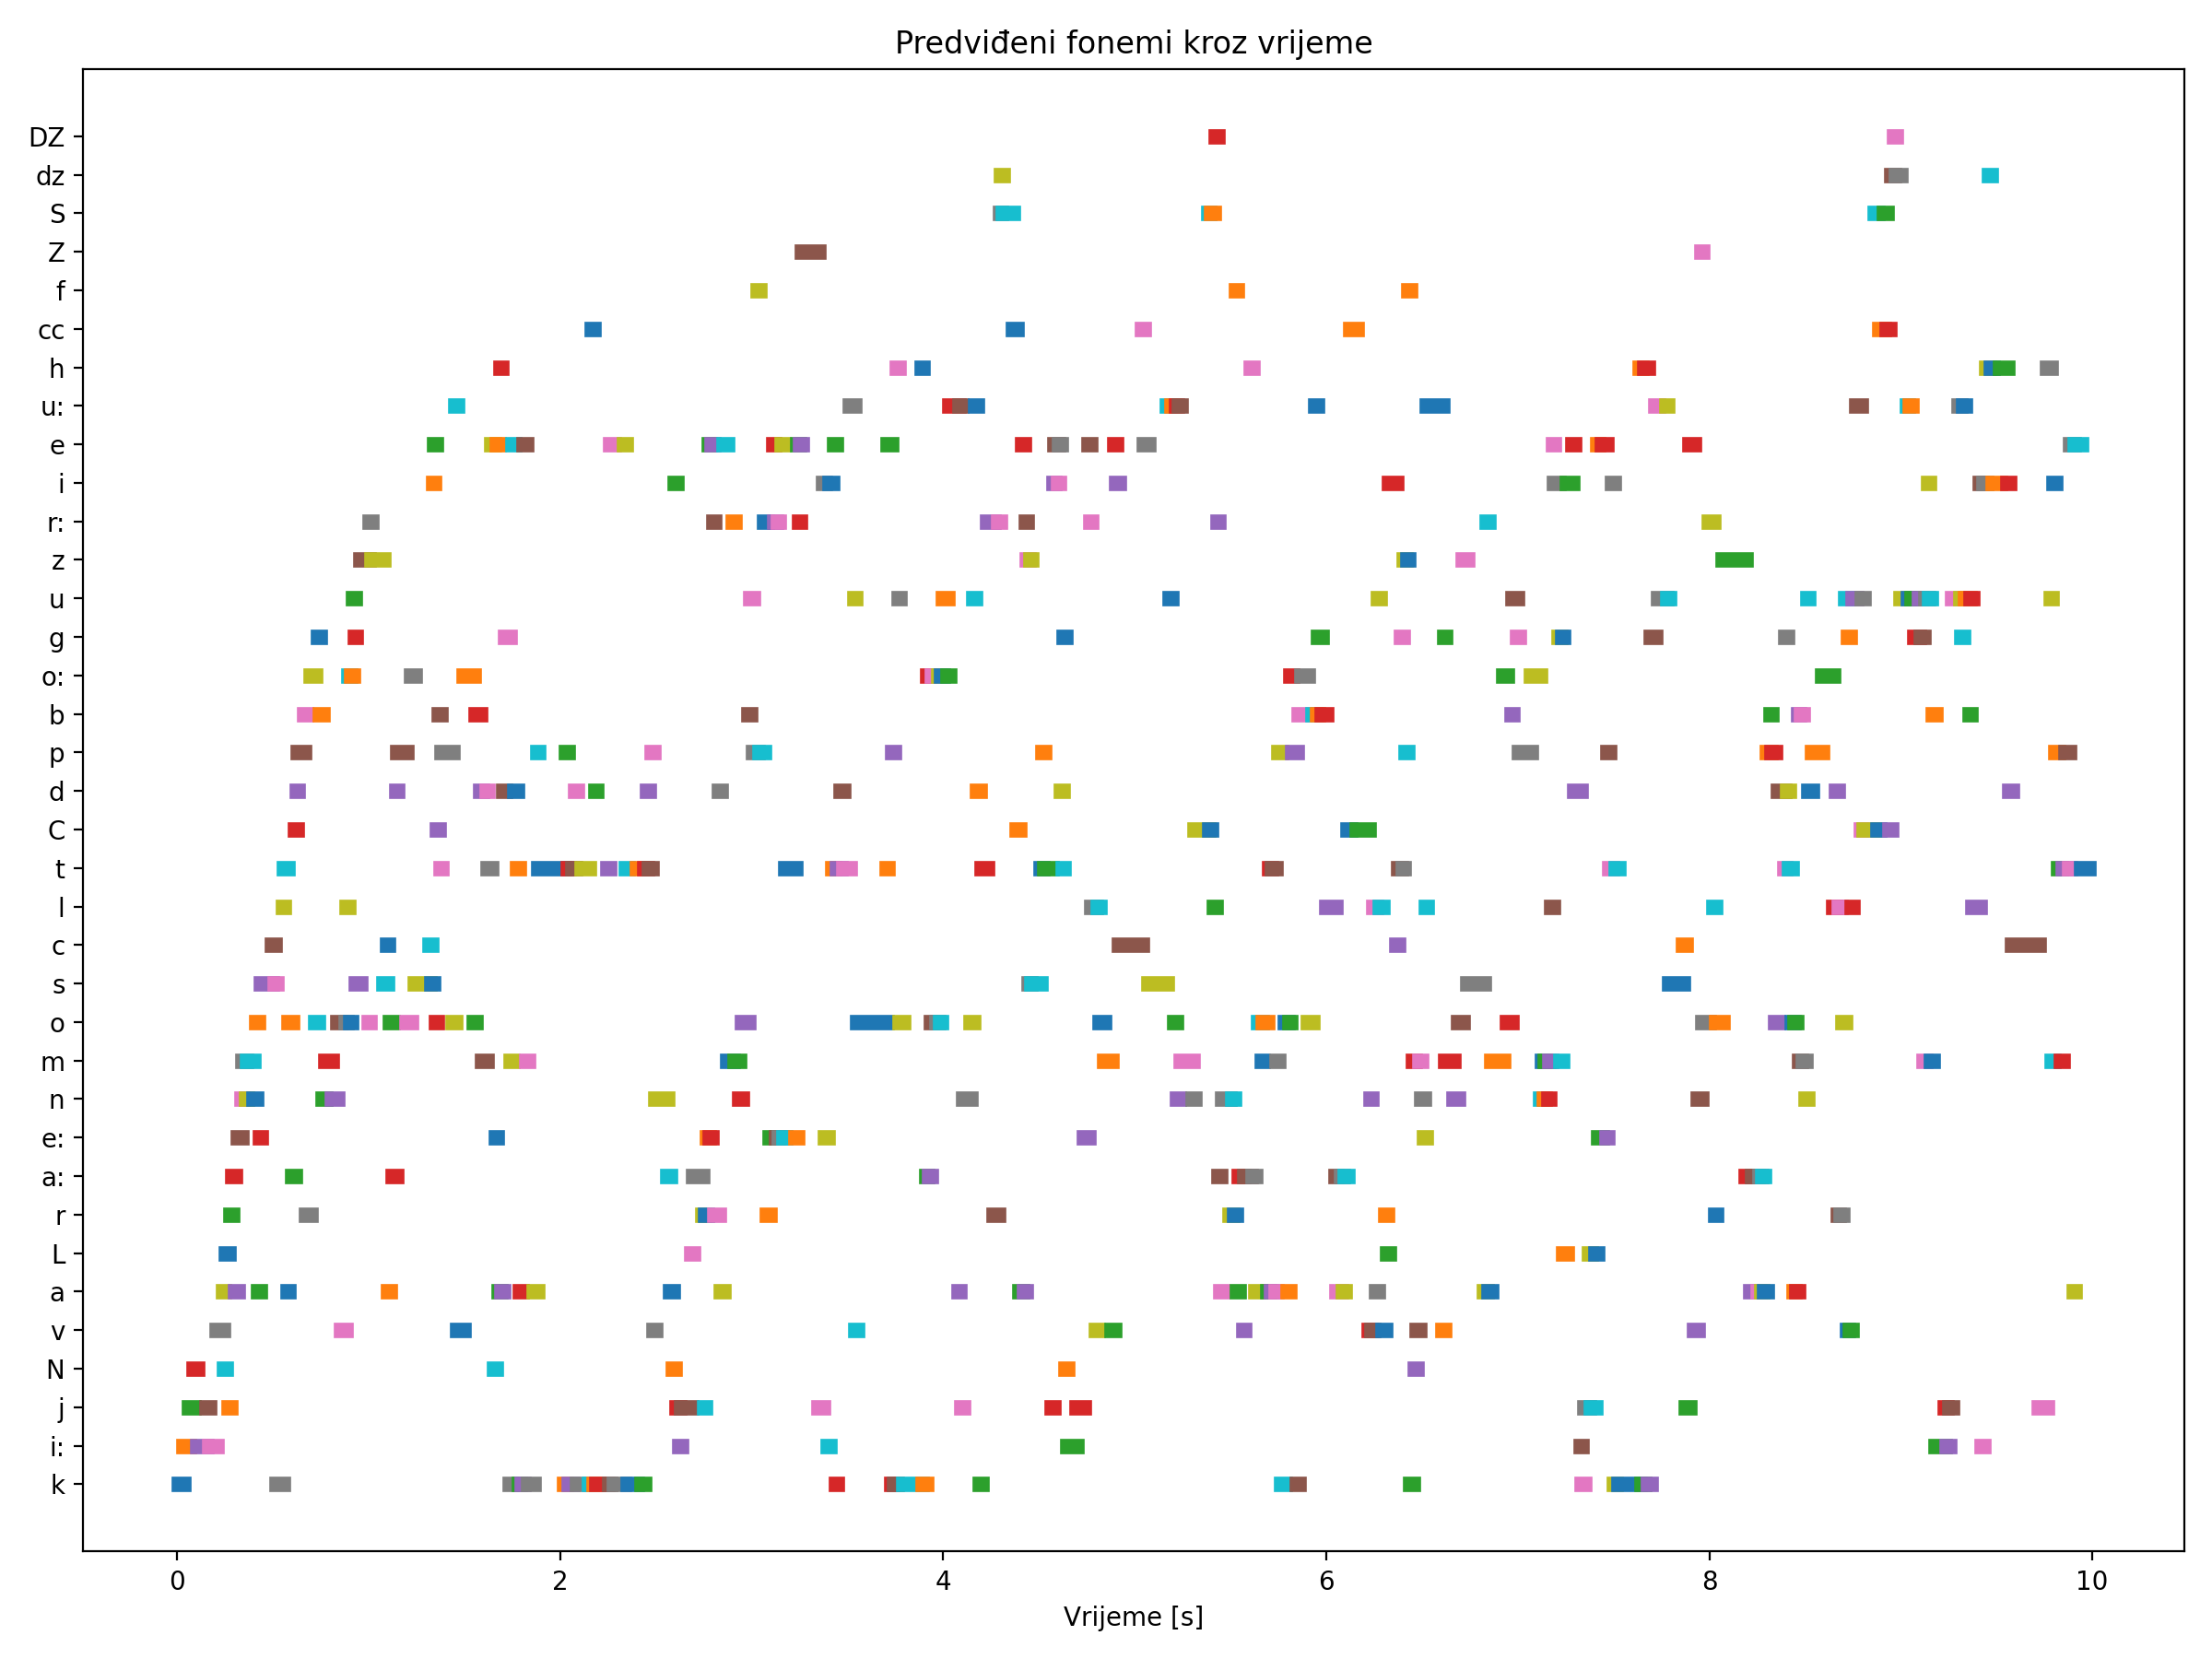

Data behind this chart, as committed beside it:
start, end, phone, mean_log_likelihood
0.006, 0.03, k, -51.59
0.03, 0.062, i:, -59.26
0.062, 0.086, j, -52.35
0.086, 0.102, N, -55.58
0.102, 0.15, i:, -50.39
0.15, 0.166, j, -49.63
0.166, 0.206, i:, -44.06
0.206, 0.238, v, -49.65
0.238, 0.246, a, -41.34
0.246, 0.254, N, -45.21
0.254, 0.27, L, -44.28
0.27, 0.278, j, -37.9
0.278, 0.286, r, -35.72
0.286, 0.302, a:, -41.53
0.302, 0.318, a, -41
0.318, 0.334, e:, -44.12
0.334, 0.342, n, -42.76
0.342, 0.358, m, -46.07
0.358, 0.366, n, -44.24
0.366, 0.398, m, -43.18
0.398, 0.414, n, -45.59
0.414, 0.422, o, -55.19
0.422, 0.43, a, -53.25
0.43, 0.438, e:, -42.4
0.438, 0.494, s, -44.78
0.494, 0.51, c, -47.41
0.51, 0.518, s, -48.87
0.518, 0.55, k, -49.24
0.55, 0.558, l, -56.66
0.558, 0.574, t, -56.2
0.574, 0.582, a, -52.94
0.582, 0.598, o, -53.35
0.598, 0.614, a:, -51.1
0.614, 0.622, C, -49.78
0.622, 0.63, d, -49.89
0.63, 0.662, p, -44.35
0.662, 0.67, b, -44.22
0.67, 0.694, r, -43.55
0.694, 0.718, o:, -47.89
0.718, 0.734, o, -46.82
0.734, 0.742, g, -40.46
0.742, 0.758, b, -40.15
0.758, 0.774, n, -43.84
0.774, 0.806, m, -40.14
0.806, 0.838, n, -41.64
0.838, 0.854, o, -43.84
0.854, 0.878, v, -38.65
0.878, 0.886, o, -37.03
0.886, 0.894, l, -40.93
0.894, 0.902, o:, -40.9
0.902, 0.91, o, -46.21
0.91, 0.918, o:, -47.66
0.918, 0.926, u, -48.16
0.926, 0.934, g, -51.86
0.934, 0.958, s, -48.47
0.958, 0.998, z, -44.28
0.998, 1.006, o, -46.07
1.006, 1.014, r:, -50.97
1.014, 1.078, z, -40.42
1.078, 1.094, s, -41.92
... 491 more rows
